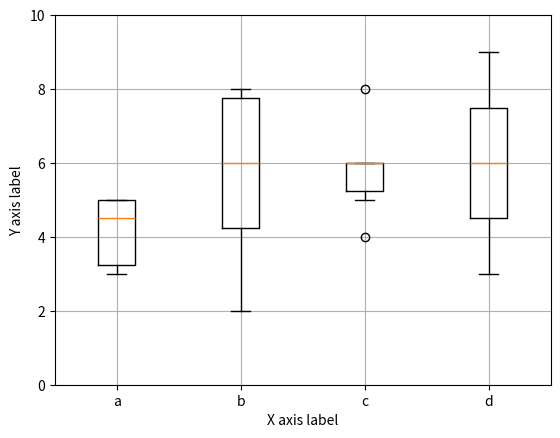

Source code (Python):
import numpy as np
import matplotlib.pyplot as plt

data1 = [5,5,4,3,3,5]
data2 = [6,6,4,6,8,5]
data3 = [7,8,4,5,8,2]
data4 = [6,9,3,6,8,4]

data 		= [data1, data3, data2, data4]
labels_list = ['a','b','c','d']
width		= 0.3
symbol		= 'r+'
ymin 		= 0
ymax 		= 10

ax = plt.gca()
ax.set_ylim(ymin,ymax)
ax.set_xticklabels( labels_list, rotation=0 )
ax.grid(True)
ax.set_axisbelow(True)
plt.xlabel('X axis label')
plt.ylabel('Y axis label')
plt.boxplot(data, widths=width)

plt.savefig('boxplot.png')
plt.savefig('boxplot.pdf')
#plt.show()
